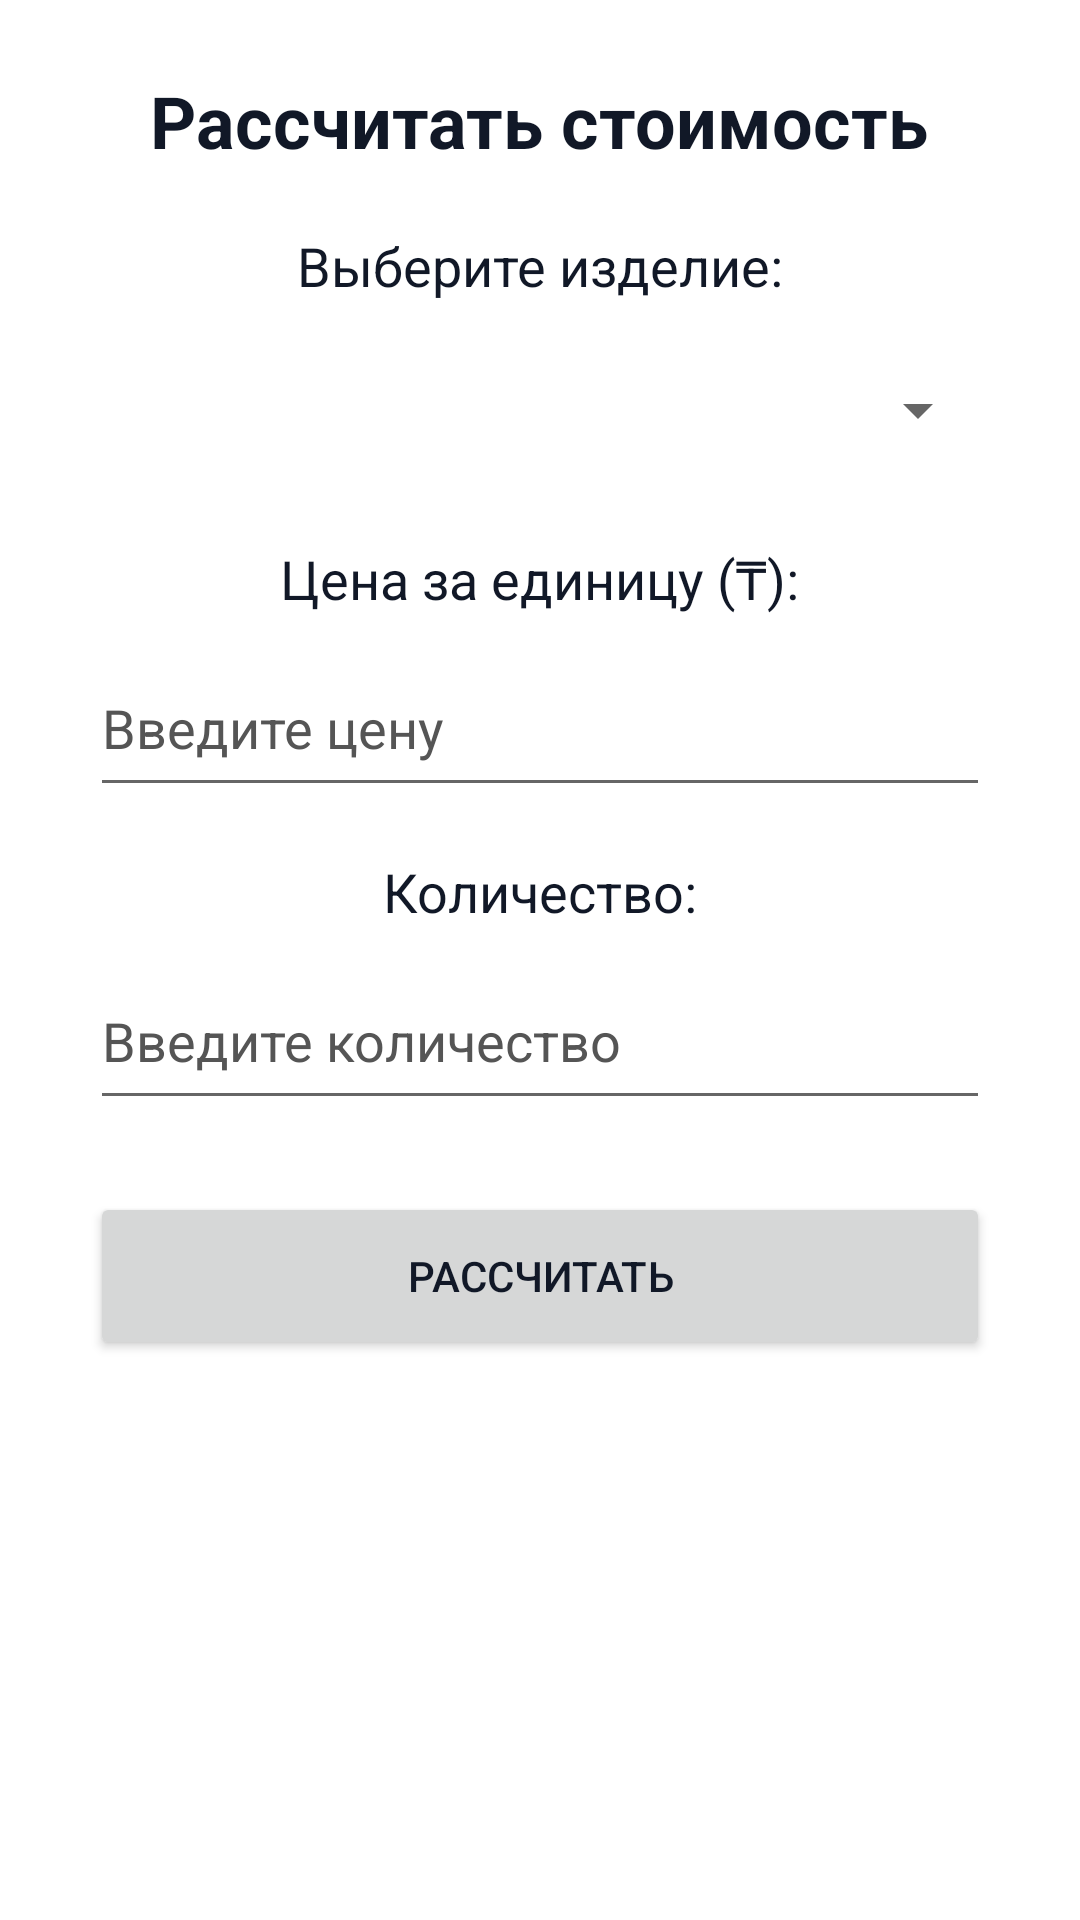

This screen was rendered from an Android layout file. Write that file and the resources it references.
<!-- AndroidManifest.xml: application theme Theme.JewelryShopApp -->
<!-- res/layout/screen_calc.xml -->
<?xml version="1.0" encoding="utf-8"?>
<ScrollView xmlns:android="http://schemas.android.com/apk/res/android"
    android:layout_width="match_parent"
    android:layout_height="match_parent"
    android:background="@color/white">

    <LinearLayout
        android:layout_width="match_parent"
        android:layout_height="wrap_content"
        android:orientation="vertical"
        android:padding="24dp"
        android:gravity="center_horizontal">

        
        <TextView
            android:layout_width="wrap_content"
            android:layout_height="wrap_content"
            android:text="@string/btn_calc"
            android:textSize="24sp"
            android:textStyle="bold"
            android:layout_marginBottom="20dp"/>

        
        <TextView
            android:id="@+id/tvSpinnerLabel"
            android:layout_width="wrap_content"
            android:layout_height="wrap_content"
            android:text="@string/select_item_label"
            android:textSize="18sp"
            android:layout_marginBottom="8dp"/>

        <Spinner
            android:id="@+id/spinnerItem"
            android:layout_width="300dp"
            android:layout_height="56dp"
            android:layout_marginBottom="16dp"
            android:labelFor="@id/tvSpinnerLabel"/>

        
        <TextView
            android:id="@+id/tvPriceLabel"
            android:layout_width="wrap_content"
            android:layout_height="wrap_content"
            android:text="@string/price_per_unit_label"
            android:textSize="18sp"
            android:layout_marginBottom="8dp"/>

        <EditText
            android:id="@+id/etPrice"
            android:layout_width="300dp"
            android:layout_height="56dp"
            android:inputType="numberDecimal"
            android:hint="@string/price_per_unit_hint"
            android:textColor="@color/black"
            android:textColorHint="#555555"
            android:autofillHints="none"
            android:layout_marginBottom="16dp"/>

        
        <TextView
            android:id="@+id/tvQuantityLabel"
            android:layout_width="wrap_content"
            android:layout_height="wrap_content"
            android:text="@string/quantity_label"
            android:textSize="18sp"
            android:layout_marginBottom="8dp"/>

        <EditText
            android:id="@+id/etQuantity"
            android:layout_width="300dp"
            android:layout_height="56dp"
            android:inputType="number"
            android:hint="@string/quantity_hint"
            android:textColor="@color/black"
            android:textColorHint="#555555"
            android:autofillHints="none"
            android:layout_marginBottom="24dp"/>

        
        <Button
            android:id="@+id/btnCalculate"
            android:layout_width="300dp"
            android:layout_height="56dp"
            android:text="@string/btn_calculate"
            android:layout_marginBottom="20dp"/>

        
        <TextView
            android:id="@+id/tvResult"
            android:layout_width="wrap_content"
            android:layout_height="wrap_content"
            android:text=""
            android:textSize="18sp"
            android:contentDescription="@string/result_desc"/>

    </LinearLayout>
</ScrollView>
<!-- resources referenced by this layout -->
<resources>
  <color name="black">#000000</color>
  <color name="white">#FFFFFF</color>
  <string name="btn_calc">Рассчитать стоимость</string>
  <string name="btn_calculate">Рассчитать</string>
  <string name="price_per_unit_hint">Введите цену</string>
  <string name="price_per_unit_label">Цена за единицу (₸):</string>
  <string name="quantity_hint">Введите количество</string>
  <string name="quantity_label">Количество:</string>
  <string name="result_desc">Результат расчета стоимости изделия</string>
  <string name="select_item_label">Выберите изделие:</string>
  <style name="Theme.JewelryShopApp" parent="Theme.MaterialComponents.DayNight.NoActionBar">
          
          <item name="colorPrimary">@color/brand_primary</item>
          <item name="colorPrimaryVariant">@color/brand_primary_variant</item>
          <item name="colorOnPrimary">@color/bg</item>
          <item name="colorAccent">@color/brand_accent</item>
  
          <item name="android:windowBackground">@color/bg</item>
          <item name="android:textColor">@color/text_primary</item>
  
          
          <item name="materialButtonStyle">@style/Widget.Jewelry.Button</item>
      </style>
  <color name="brand_primary">#0052CC</color>
  <color name="brand_primary_variant">#003A99</color>
  <color name="bg">#FFFFFF</color>
  <color name="brand_accent">#FF6F00</color>
  <color name="text_primary">#111827</color>
  <style name="Widget.Jewelry.Button" parent="Widget.MaterialComponents.Button">
          <item name="cornerRadius">12dp</item>
          <item name="android:paddingLeft">18dp</item>
          <item name="android:paddingRight">18dp</item>
          <item name="android:paddingTop">12dp</item>
          <item name="android:paddingBottom">12dp</item>
          <item name="android:textAllCaps">false</item>
      </style>
</resources>
